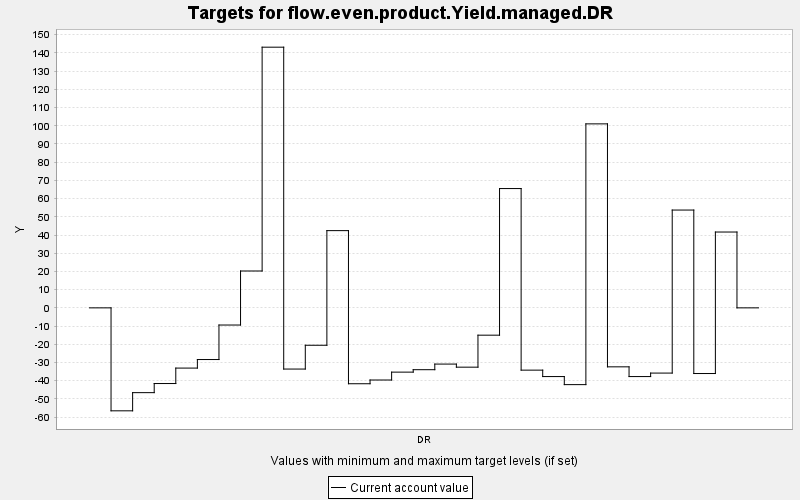

The data file committed next to this chart (first rows):
TARGET, PERIOD, YEAR, PERIODWIDTH, MINIMUM, MAXIMUM, MINWEIGHT, MAXWEIGHT, CURRENT, SUMMARY
flow.even.product.Yield.managed.DR, 0, 0, 10.0, 0.0, 10000, 1.0, 1.0, 0.0, 0.0
flow.even.product.Yield.managed.DR, 1, 10, 10.0, 0.0, 10000, 1.0, 1.0, -56.54, 0.0
flow.even.product.Yield.managed.DR, 2, 20, 10.0, 0.0, 10000, 1.0, 1.0, -46.56, 0.0
flow.even.product.Yield.managed.DR, 3, 30, 10.0, 0.0, 10000, 1.0, 1.0, -41.56, 0.0
flow.even.product.Yield.managed.DR, 4, 40, 10.0, 0.0, 10000, 1.0, 1.0, -33.07, 0.0
flow.even.product.Yield.managed.DR, 5, 50, 10.0, 0.0, 10000, 1.0, 1.0, -28.38, 0.0
flow.even.product.Yield.managed.DR, 6, 60, 10.0, 0.0, 10000, 1.0, 1.0, -9.429, 0.0
flow.even.product.Yield.managed.DR, 7, 70, 10.0, 0.0, 10000, 1.0, 1.0, 20.24, 0.0
flow.even.product.Yield.managed.DR, 8, 80, 10.0, 0.0, 10000, 1.0, 1.0, 143.1, 0.0
flow.even.product.Yield.managed.DR, 9, 90, 10.0, 0.0, 10000, 1.0, 1.0, -33.61, 0.0
flow.even.product.Yield.managed.DR, 10, 100, 10.0, 0.0, 10000, 1.0, 1.0, -20.54, 0.0
flow.even.product.Yield.managed.DR, 11, 110, 10.0, 0.0, 10000, 1.0, 1.0, 42.41, 0.0
flow.even.product.Yield.managed.DR, 12, 120, 10.0, 0.0, 10000, 1.0, 1.0, -41.67, 0.0
flow.even.product.Yield.managed.DR, 13, 130, 10.0, 0.0, 10000, 1.0, 1.0, -39.62, 0.0
flow.even.product.Yield.managed.DR, 14, 140, 10.0, 0.0, 10000, 1.0, 1.0, -35.29, 0.0
flow.even.product.Yield.managed.DR, 15, 150, 10.0, 0.0, 10000, 1.0, 1.0, -33.96, 0.0
flow.even.product.Yield.managed.DR, 16, 160, 10.0, 0.0, 10000, 1.0, 1.0, -30.87, 0.0
flow.even.product.Yield.managed.DR, 17, 170, 10.0, 0.0, 10000, 1.0, 1.0, -32.57, 0.0
flow.even.product.Yield.managed.DR, 18, 180, 10.0, 0.0, 10000, 1.0, 1.0, -15, 0.0
flow.even.product.Yield.managed.DR, 19, 190, 10.0, 0.0, 10000, 1.0, 1.0, 65.52, 0.0
flow.even.product.Yield.managed.DR, 20, 200, 10.0, 0.0, 10000, 1.0, 1.0, -34.2, 0.0
flow.even.product.Yield.managed.DR, 21, 210, 10.0, 0.0, 10000, 1.0, 1.0, -37.73, 0.0
flow.even.product.Yield.managed.DR, 22, 220, 10.0, 0.0, 10000, 1.0, 1.0, -42.16, 0.0
flow.even.product.Yield.managed.DR, 23, 230, 10.0, 0.0, 10000, 1.0, 1.0, 101, 0.0
flow.even.product.Yield.managed.DR, 24, 240, 10.0, 0.0, 10000, 1.0, 1.0, -32.39, 0.0
flow.even.product.Yield.managed.DR, 25, 250, 10.0, 0.0, 10000, 1.0, 1.0, -37.73, 0.0
flow.even.product.Yield.managed.DR, 26, 260, 10.0, 0.0, 10000, 1.0, 1.0, -35.82, 0.0
flow.even.product.Yield.managed.DR, 27, 270, 10.0, 0.0, 10000, 1.0, 1.0, 53.71, 0.0
flow.even.product.Yield.managed.DR, 28, 280, 10.0, 0.0, 10000, 1.0, 1.0, -36.06, 0.0
flow.even.product.Yield.managed.DR, 29, 290, 10.0, 0.0, 10000, 1.0, 1.0, 41.64, 0.0
flow.even.product.Yield.managed.DR, 30, 300, 10.0, 0.0, 10000, 1.0, 1.0, 0.0, 0.0
